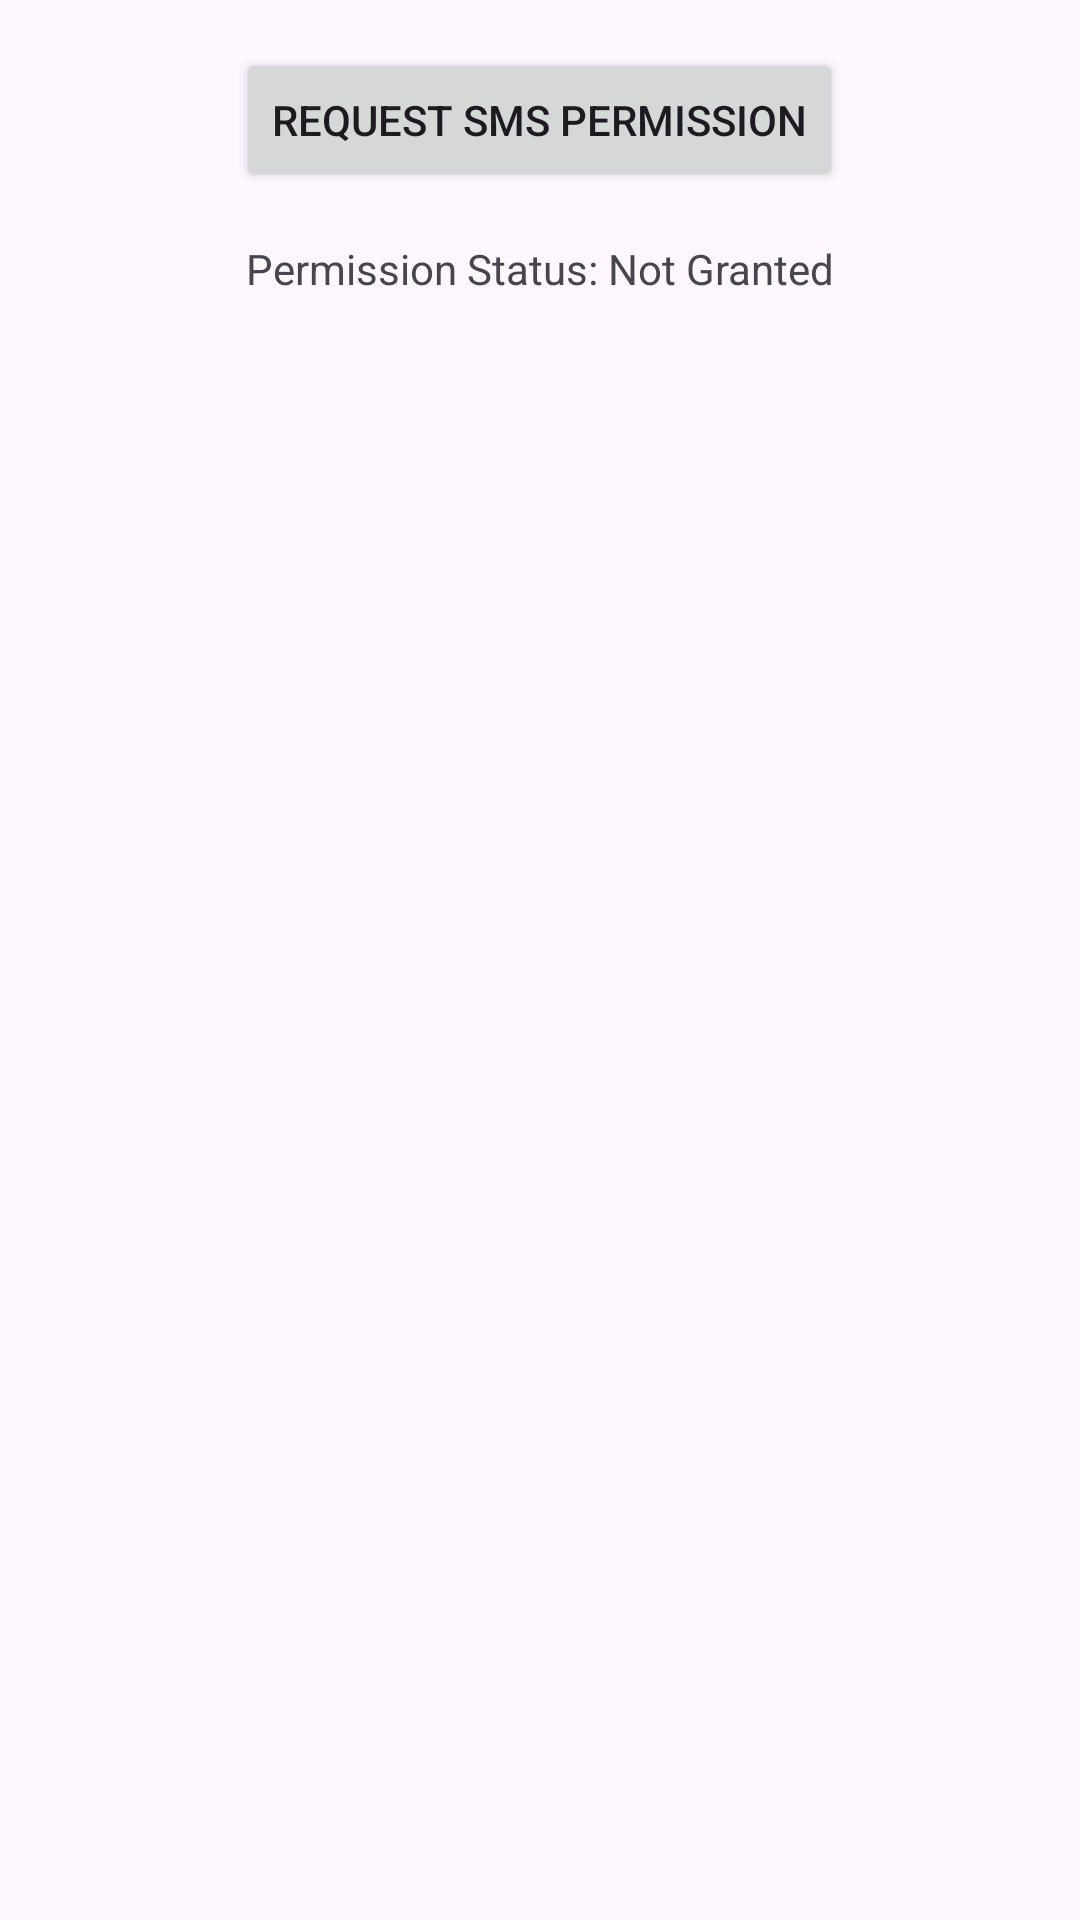

Here is an Android app screen rendered from its layout file. Give the layout XML and the strings, colors and styles it references.
<!-- AndroidManifest.xml: application theme Theme.IManager -->
<!-- res/layout/activity_notif.xml -->
<RelativeLayout xmlns:android="http://schemas.android.com/apk/res/android"
    android:layout_width="match_parent"
    android:layout_height="match_parent"
    android:padding="16dp">

    <Button
        android:id="@+id/btnRequestPermission"
        android:layout_width="wrap_content"
        android:layout_height="wrap_content"
        android:layout_alignParentTop="true"
        android:layout_centerHorizontal="true"
        android:text="Request SMS Permission" />

    <TextView
        android:id="@+id/tvPermissionStatus"
        android:layout_width="wrap_content"
        android:layout_height="wrap_content"
        android:layout_below="@+id/btnRequestPermission"
        android:layout_centerHorizontal="true"
        android:layout_marginTop="16dp"
        android:text="Permission Status: Not Granted" />

    <TextView
        android:id="@+id/tvNotificationInfo"
        android:layout_width="wrap_content"
        android:layout_height="wrap_content"
        android:layout_below="@+id/tvPermissionStatus"
        android:layout_centerHorizontal="true"
        android:layout_marginTop="16dp"
        android:text="Notifications will appear here"
        android:visibility="gone" />

</RelativeLayout>
<!-- resources referenced by this layout -->
<resources>
  <style name="Theme.IManager" parent="Base.Theme.IManager" />
  <style name="Base.Theme.IManager" parent="Theme.Material3.DayNight.NoActionBar">
          
          
      </style>
</resources>
